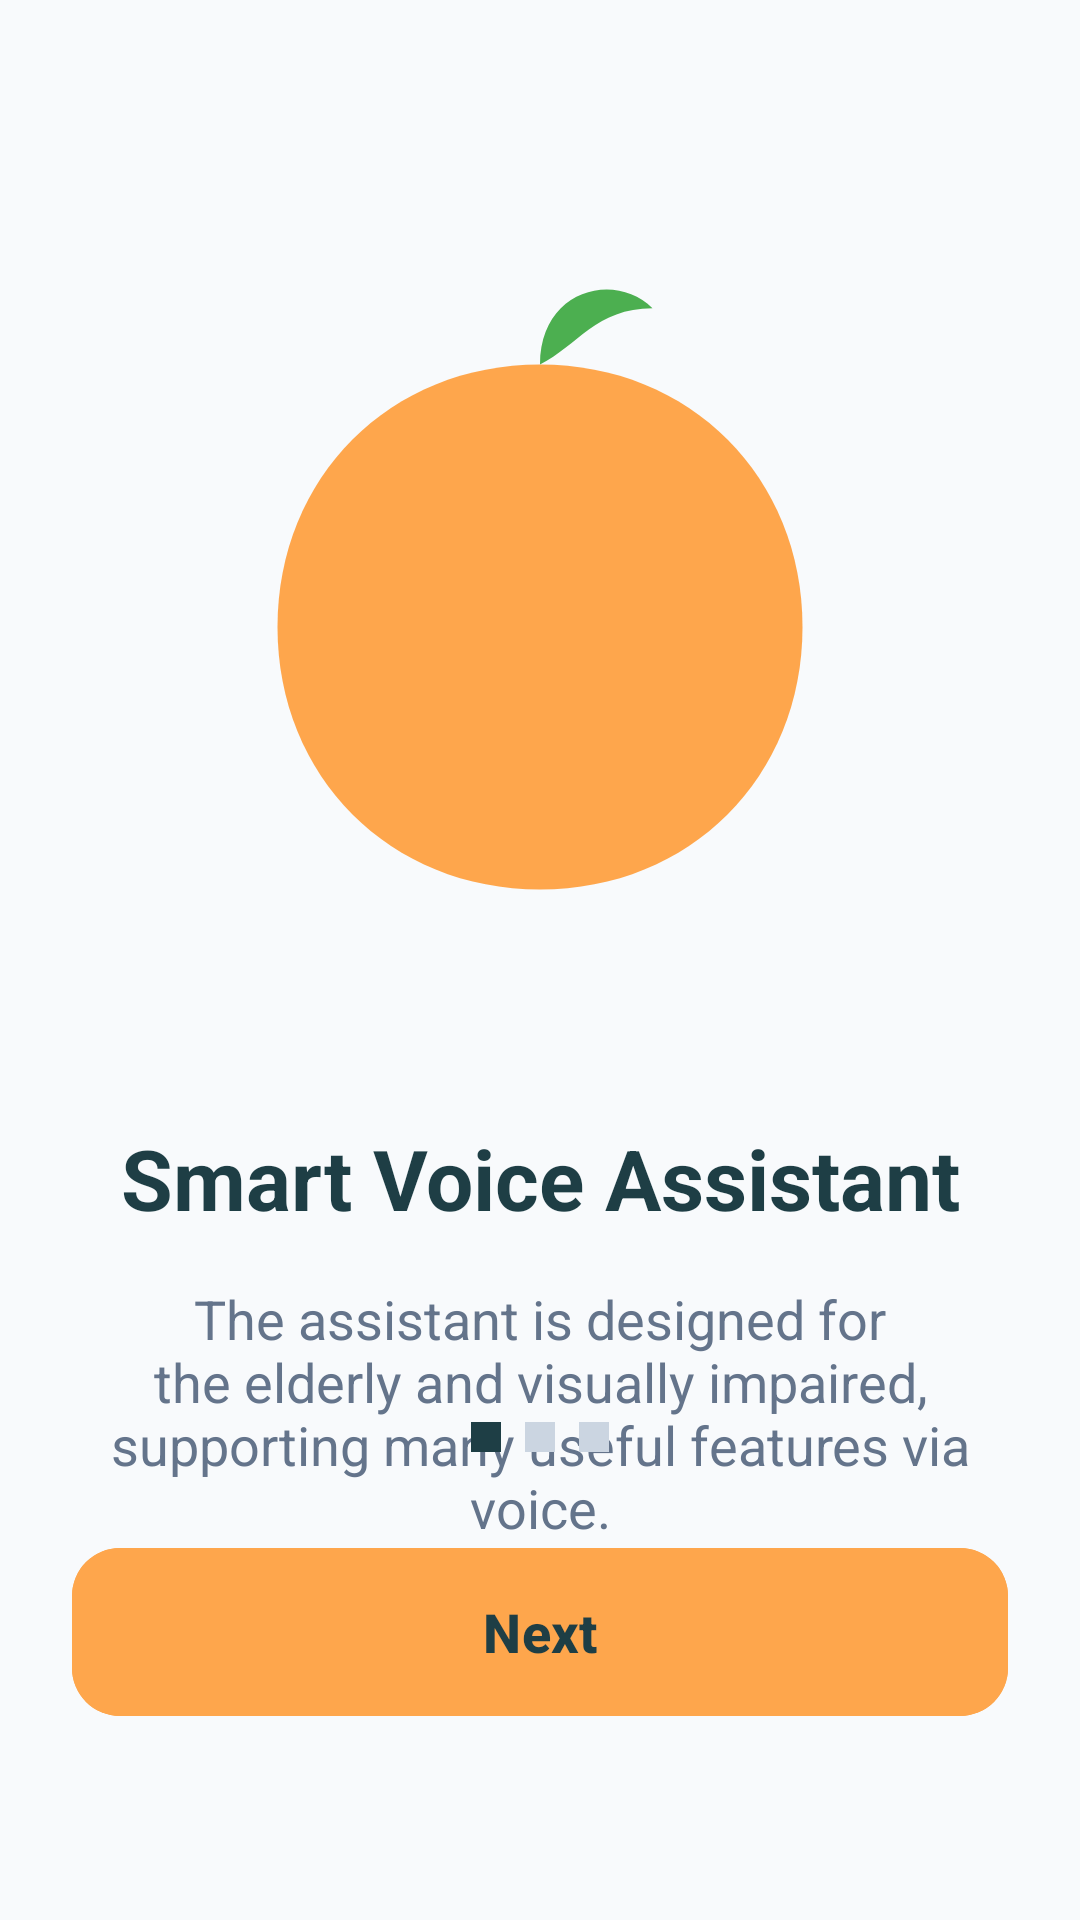

Produce the Android XML layout that renders to this screen, including the resource entries it uses.
<!-- AndroidManifest.xml: application theme Theme.VoiceAssistant -->
<!-- res/layout/activity_onboarding.xml -->
<?xml version="1.0" encoding="utf-8"?>
<androidx.constraintlayout.widget.ConstraintLayout xmlns:android="http://schemas.android.com/apk/res/android"
    xmlns:app="http://schemas.android.com/apk/res-auto"
    android:layout_width="match_parent"
    android:layout_height="match_parent"
    android:background="@color/background"
    android:padding="24dp">

    <ImageView
        android:id="@+id/iv_onboarding_image"
        android:layout_width="250dp"
        android:layout_height="250dp"
        android:layout_marginTop="60dp"
        android:src="@drawable/ic_mango"
        app:layout_constraintEnd_toEndOf="parent"
        app:layout_constraintStart_toStartOf="parent"
        app:layout_constraintTop_toTopOf="parent" />

    <TextView
        android:id="@+id/tv_onboarding_title"
        android:layout_width="match_parent"
        android:layout_height="wrap_content"
        android:layout_marginTop="40dp"
        android:gravity="center"
        android:text="@string/onboarding_title_1"
        android:textColor="@color/primary"
        android:textSize="28sp"
        android:textStyle="bold"
        app:layout_constraintTop_toBottomOf="@id/iv_onboarding_image" />

    <TextView
        android:id="@+id/tv_onboarding_desc"
        android:layout_width="match_parent"
        android:layout_height="wrap_content"
        android:layout_marginTop="16dp"
        android:gravity="center"
        android:text="@string/onboarding_desc_1"
        android:textColor="@color/text_secondary"
        android:textSize="18sp"
        app:layout_constraintTop_toBottomOf="@id/tv_onboarding_title" />

    <com.google.android.material.button.MaterialButton
        android:id="@+id/btn_onboarding_action"
        android:layout_width="match_parent"
        android:layout_height="64dp"
        android:layout_marginBottom="40dp"
        android:backgroundTint="@color/accent"
        android:text="@string/btn_next"
        android:textColor="@color/primary"
        android:textSize="18sp"
        android:textStyle="bold"
        app:cornerRadius="16dp"
        app:layout_constraintBottom_toBottomOf="parent" />

    <LinearLayout
        android:id="@+id/layout_dots"
        android:layout_width="wrap_content"
        android:layout_height="wrap_content"
        android:layout_marginBottom="24dp"
        android:orientation="horizontal"
        app:layout_constraintBottom_toTopOf="@id/btn_onboarding_action"
        app:layout_constraintEnd_toEndOf="parent"
        app:layout_constraintStart_toStartOf="parent">

        <View android:id="@+id/dot1" android:layout_width="10dp" android:layout_height="10dp" android:layout_margin="4dp" android:background="@color/primary"/>
        <View android:id="@+id/dot2" android:layout_width="10dp" android:layout_height="10dp" android:layout_margin="4dp" android:background="@color/button_disabled"/>
        <View android:id="@+id/dot3" android:layout_width="10dp" android:layout_height="10dp" android:layout_margin="4dp" android:background="@color/button_disabled"/>
    </LinearLayout>

</androidx.constraintlayout.widget.ConstraintLayout>
<!-- resources referenced by this layout -->
<resources>
  <color name="accent">#FEA64C</color>
  <color name="background">#F8FAFC</color>
  <color name="button_disabled">#CBD5E1</color>
  <color name="primary">#1E3E45</color>
  <color name="text_secondary">#64748B</color>
  <!-- drawable ic_mango (drawable) -->
  <?xml version="1.0" encoding="utf-8"?>
  <vector xmlns:android="http://schemas.android.com/apk/res/android"
      android:width="200dp"
      android:height="200dp"
      android:viewportWidth="200"
      android:viewportHeight="200">
      
      <path
          android:fillColor="#FEA64C"
          android:pathData="M100,30 C60,30 30,60 30,100 C30,140 60,170 100,170 C140,170 170,140 170,100 C170,60 140,30 100,30 Z" />
      
      <path
          android:fillColor="#4CAF50"
          android:pathData="M100,30 C100,10 120,5 130,15 C115,15 110,25 100,30 Z" />
  </vector>
  <string name="btn_next">Next</string>
  <string name="onboarding_desc_1">The assistant is designed for the elderly and visually impaired, supporting many useful features via voice.</string>
  <string name="onboarding_title_1">Smart Voice Assistant</string>
  <style name="Theme.VoiceAssistant" parent="Base.Theme.VoiceAssistant" />
  <style name="Base.Theme.VoiceAssistant" parent="Theme.Material3.Light.NoActionBar">
          <item name="colorPrimary">@color/primary</item>
          <item name="colorPrimaryDark">@color/primary_dark</item>
          <item name="colorAccent">@color/accent</item>
          <item name="android:windowBackground">@color/background</item>
          <item name="android:textColorPrimary">@color/text_primary</item>
          <item name="android:textColorSecondary">@color/text_secondary</item>
  
          <item name="colorSecondary">@color/secondary</item>
          <item name="android:navigationBarColor">@color/white</item>
          <item name="android:statusBarColor">@color/primary</item>
      </style>
  <color name="primary_dark">#132A2F</color>
  <color name="text_primary">#1E293B</color>
  <color name="secondary">#FFF4E6</color>
  <color name="white">#FFFFFFFF</color>
</resources>
